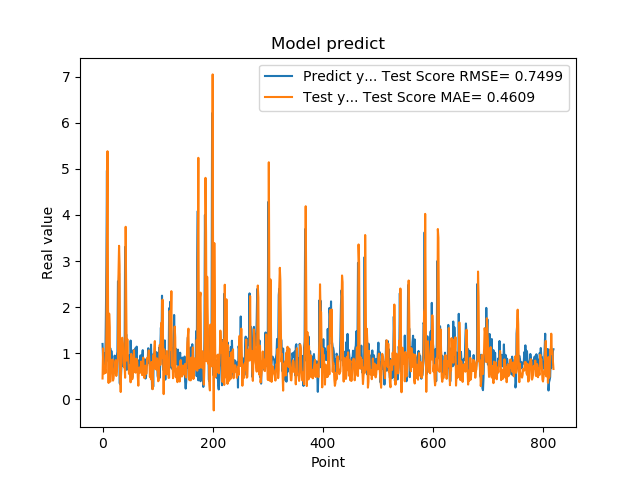

The data file committed next to this chart (first rows):
1.201630949974060059e+00, 4.527581621491366670e-01
8.802530169486999512e-01, 1.105963212830662012e+00
8.531429767608642578e-01, 8.256233504333249096e-01
7.591750025749206543e-01, 5.583736974778087392e-01
1.005007982254028320e+00, 6.503595086433495709e-01
7.687720060348510742e-01, 6.285381640686555915e-01
1.740013241767883301e+00, 5.759643047024639584e-01
2.913533687591552734e+00, 1.486778927959213625e+00
4.963075160980224609e+00, 3.491539319732483104e+00
1.471215128898620605e+00, 5.380096094610641977e+00
1.000648975372314453e+00, 2.010386417094808920e+00
8.220189809799194336e-01, 3.557145125512577999e-01
9.362199902534482643e-01, 1.859389913156824781e+00
5.486897230148315430e-01, 1.561762197319221723e+00
1.111255049705505371e+00, 3.837718151699281988e-01
7.148039937019348145e-01, 7.737820415396018392e-01
1.052167057991027832e+00, 7.465883906783478130e-01
8.955980539321898304e-01, 7.006374477445410642e-01
7.769405245780944824e-01, 8.647427512019784102e-01
5.699509978294372559e-01, 4.065897063113688703e-01
8.244060277938842773e-01, 4.519015206281087882e-01
5.800840258598327637e-01, 6.094891088881984054e-01
9.488009810447691761e-01, 6.123996592614779910e-01
7.918390035629272461e-01, 8.062205077985233892e-01
6.937990188598632812e-01, 8.517188338500710776e-01
6.834830045700073242e-01, 5.074674430106548284e-01
9.433320164680479847e-01, 6.320799845734869082e-01
1.032713770866394043e+00, 7.448816089187573208e-01
2.556216001510620117e+00, 8.867071003670660145e-01
2.464895963668823242e+00, 2.743527126116360293e+00
2.728049993515014204e+00, 3.329410073709531570e+00
3.558506965637206476e-01, 2.899920964034093718e+00
3.262020051479339600e-01, 6.702468579012827998e-01
3.781589865684509277e-01, 1.594204334288736313e-01
6.306380033493041992e-01, 1.233802369531872278e+00
8.854129910469055176e-01, 1.318528688804689430e+00
9.743152856826782227e-01, 1.336407733675249787e+00
7.307389974594116211e-01, 1.215254488768235053e+00
9.521890282630921520e-01, 7.867122950898300937e-01
1.011654973030090332e+00, 6.947070274196267547e-01
7.643579840660095215e-01, 7.547235458604516500e-01
3.306220054626464844e+00, 4.686884484175821153e-01
7.543110251426696777e-01, 3.741837235287508889e+00
1.409499049186706321e+00, 2.123928301186769563e+00
6.401469707489013672e-01, 8.423058962821166062e-01
8.640019893646240234e-01, 1.305080928950486774e+00
8.469420075416564941e-01, 9.303518713949749941e-01
7.976629734039306641e-01, 8.164283090550794597e-01
9.555831551551821068e-01, 5.526886108790393104e-01
9.546210169792175293e-01, 7.451821733643740897e-01
5.251880288124084473e-01, 6.789805005506693858e-01
1.275226235389709695e+00, 3.696369475981448049e-01
8.355640172958374023e-01, 9.858512021274077330e-01
7.640249729156494141e-01, 8.590356194234231024e-01
4.752210080623626154e-01, 4.379751373172268702e-01
7.414129972457885742e-01, 5.771165443245271920e-01
1.069700956344604492e+00, 6.118678544009703568e-01
7.892770171165466309e-01, 1.064261744826632272e+00
6.914690136909484863e-01, 7.700578555473721609e-01
7.093830108642578125e-01, 5.926269623936079034e-01
1.115731000900268555e+00, 5.784491099212190068e-01
... 759 more rows
